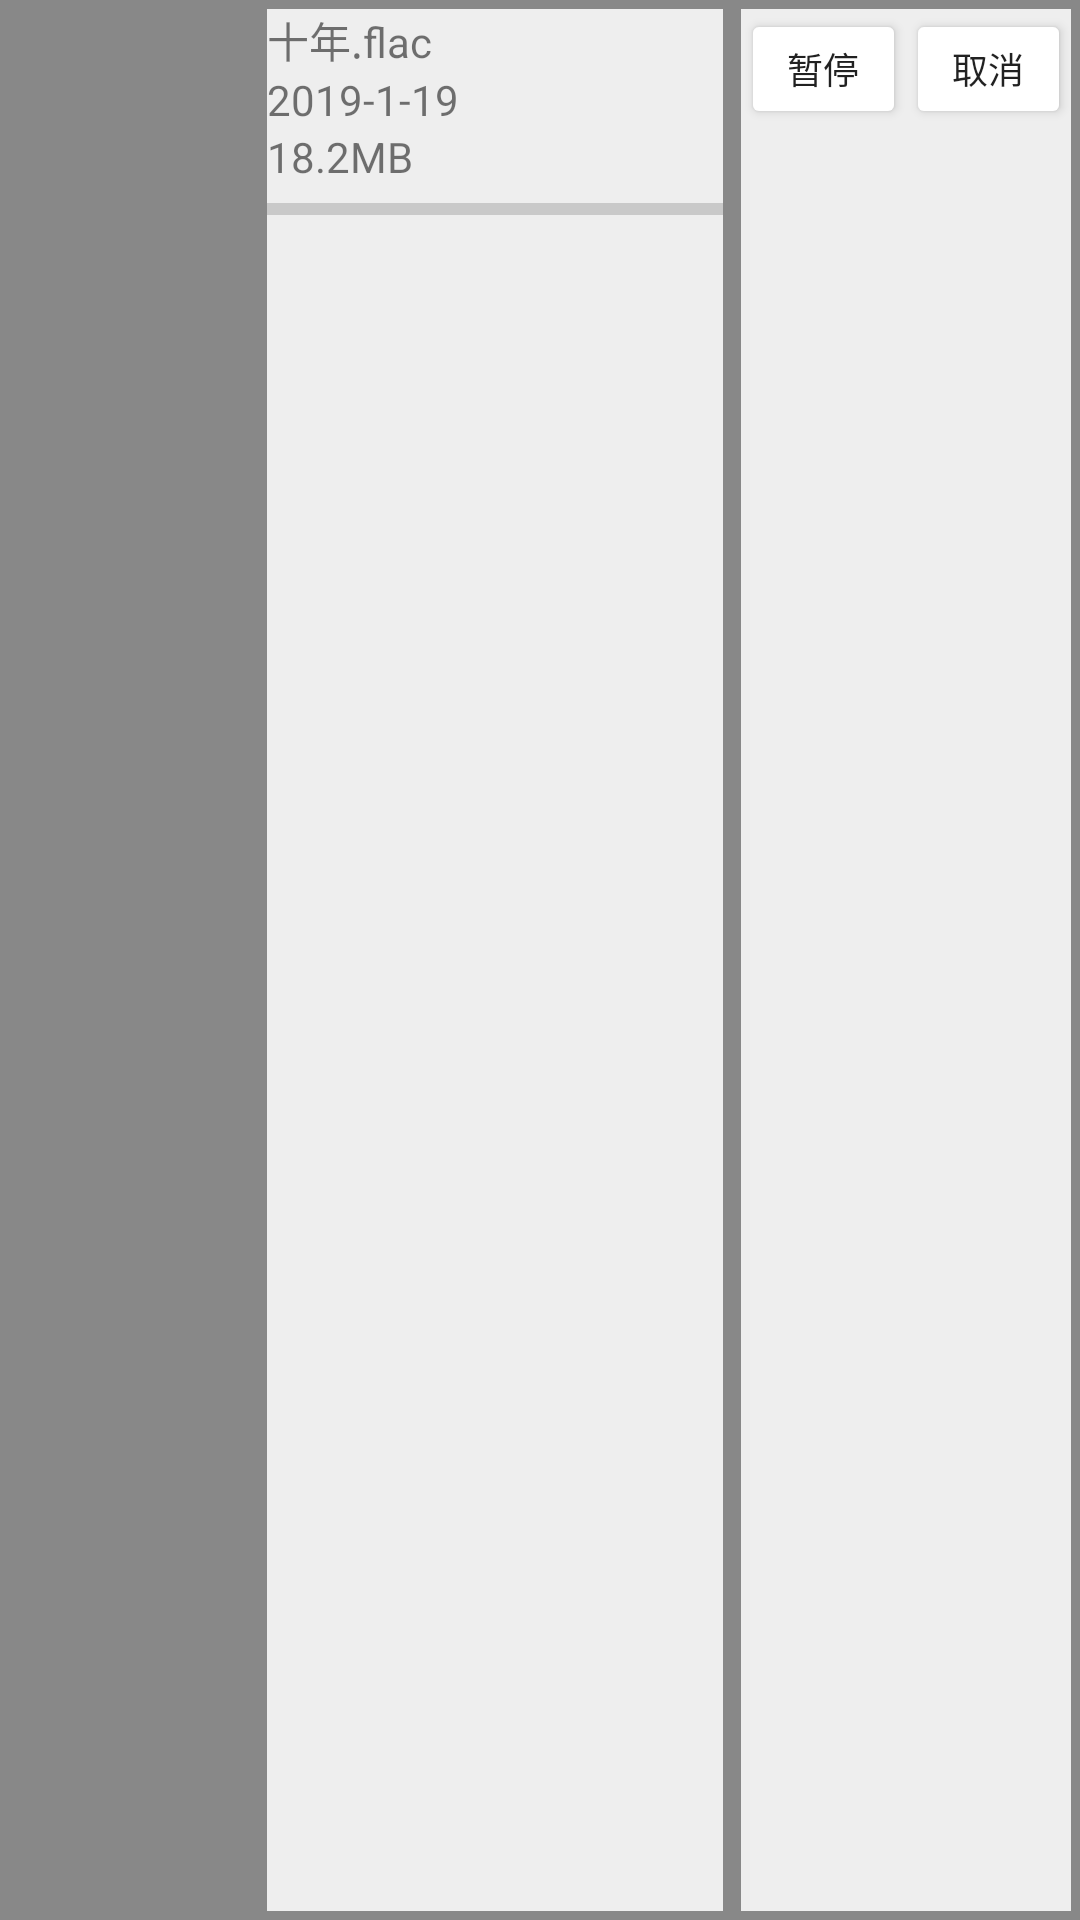

Android layout source for this screen:
<!-- AndroidManifest.xml: application theme AppTheme -->
<!-- res/layout/adapter_download_list.xml -->
<?xml version="1.0" encoding="utf-8"?>
<RelativeLayout xmlns:android="http://schemas.android.com/apk/res/android"
    android:background="#888888"
    android:layout_width="match_parent"
    android:layout_height="80dp">
    <LinearLayout
        android:id="@+id/ll_download_file_picture"
        android:layout_alignParentLeft="true"
        android:layout_margin="3dp"
        android:layout_width="80dp"
        android:layout_height="80dp">
        <ImageView
            android:src="@mipmap/ic_launcher"
            android:layout_width="match_parent"
            android:layout_height="match_parent" />
    </LinearLayout>
    <LinearLayout
        android:layout_toRightOf="@+id/ll_download_file_picture"
        android:layout_toLeftOf="@+id/ll_download_control"
        android:id="@+id/ll_download_file_info"
        android:background="#EEEEEE"
        android:layout_margin="3dp"
        android:layout_weight="1"
        android:layout_width="match_parent"
        android:layout_height="match_parent"
        android:orientation="vertical">
        <TextView
            android:id="@+id/tv_file_name"
            android:text="十年.flac"
            android:layout_width="wrap_content"
            android:layout_height="wrap_content" />
        <TextView
            android:id="@+id/tv_file_time"
            android:text="2019-1-19"
            android:layout_width="wrap_content"
            android:layout_height="wrap_content" />
        <TextView
            android:id="@+id/tv_file_size"
            android:text="18.2MB"
            android:layout_width="wrap_content"
            android:layout_height="wrap_content" />
        <ProgressBar
            android:id="@+id/pb_download_progress"
            style="?android:attr/progressBarStyleHorizontal"
            android:max="100"
            android:layout_width="match_parent"
            android:layout_height="wrap_content" />
    </LinearLayout>

    <LinearLayout
        android:id="@+id/ll_download_control"
        android:layout_alignParentRight="true"
        android:layout_margin="3dp"
        android:layout_weight="1"
        android:background="#EEEEEE"
        android:layout_gravity="center_horizontal"
        android:gravity="center_horizontal"
        android:layout_width="wrap_content"
        android:layout_height="match_parent"
        android:orientation="horizontal">
        <Button
            android:id="@+id/btn_pause_download"
            android:text="暂停"
            android:textSize="12dp"
            android:layout_width="55dp"
            android:layout_height="40dp"
            android:backgroundTint="#FFFFFF"/>
        <Button
            android:id="@+id/btn_cancel_download"
            android:text="取消"
            android:textSize="12dp"
            android:layout_width="55dp"
            android:layout_height="40dp"
            android:backgroundTint="#FFFFFF"/>
    </LinearLayout>


</RelativeLayout>
<!-- resources referenced by this layout -->
<resources>
  <style name="AppTheme" parent="Theme.AppCompat.Light.NoActionBar">
          
          <item name="colorPrimary">@color/colorPrimary</item>
          <item name="colorPrimaryDark">@color/colorPrimaryDark</item>
          <item name="colorAccent">@color/colorAccent</item>
  
          <item name="android:windowTranslucentStatus">true</item>
          <item name="android:windowTranslucentNavigation">true</item>
          <item name="android:statusBarColor">@color/color_transport</item>
          <item name="android:fitsSystemWindows">true</item>
  
      </style>
  <color name="colorPrimary">#FF0000</color>
  <color name="colorPrimaryDark">#ff0000</color>
  <color name="colorAccent">#D81B60</color>
  <color name="color_transport">#00ff0000</color>
</resources>
